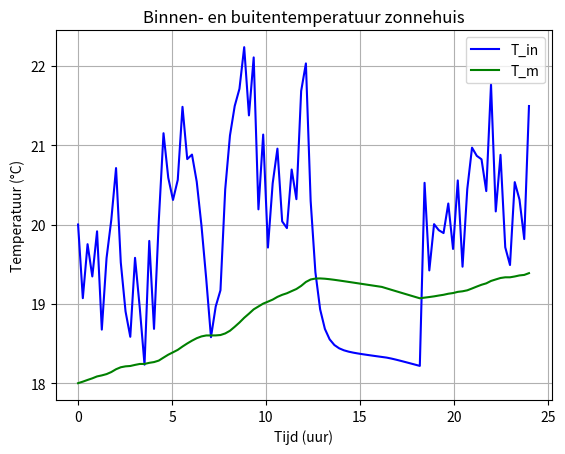
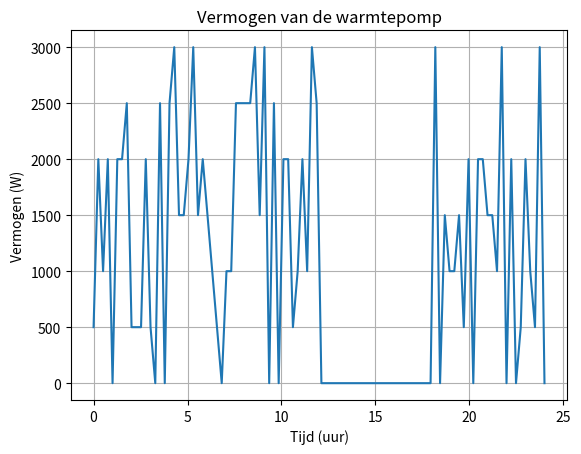

Write Python code to recreate these figures, in order.
#model warmtecircuit per 15 minuten
import numpy as np
import matplotlib.pyplot as plt
import random
#functions
def create_p_data(n):
    P_data = []
    N = n
    for _ in range(int(N)):
        random_num = random.randint(0, 6)
        P_data.extend([random_num]*1)
    return P_data
# Define parameters
t0 = 0
t_end = 24*60*60 #aantal seconden in een dag
n = 4*24 #aantal stappen = aantal minuten * 60 seconden, elke 15 minuten een stap
h = (t_end-t0)/(n) #dag wordt opgedeeld in 900 kwartieren
T_in_0 = 20 + 273.15
T_m_0 = 18 + 273.15
K_stop = 1000
# Parameters equations
C_i = 2.44*10**6
C_m = 9.40*10**7
R_i = 8.64*10**(-4)
R_e = 1.05*10**(-2)
R_vent = 7.98*10**(-3)
gA = 12
frad = 0.3

P_in = np.zeros(n)
P_data1 = create_p_data(n/2)
P_data1 = list(P_data1)
for i in range(int(n/4)):
    P_data1 += [0]
P_data2 = create_p_data(int(n/4))
P_data1 += list(P_data2)
#vul P_data tot lengte gelijk aan n
while len(P_data1) < n:
    P_data1 += [0]
print(P_data1)
#fill P_in with the values of P_data, each value is multiplied by 1500
for i in range(n):
    P_in[i] = P_data1[i] * 500
print(P_in)
CoP = 3
S_rad = []
#Maak een lijst S_rad met lengte n en vul deze met waarden tussen 0 en 100, normaal verdeeld rond het middelste element
for i in range(int(n/3)):
    S_rad += [0]
for i in range(int(n/3)):
    S_rad += [80]
for i in range(int(n/3)):
    S_rad += [0]
while len(S_rad) < n:
    S_rad += [0]
print(S_rad)
#
t = np.linspace(t0,t_end, n)
T_in = np.zeros([n])
T_m = np.zeros([n])
T_in[0] = T_in_0
T_m[0] = T_m_0
T_out = [10+273.15]
for i in range(60**3):
    T_out += [10+273.15]
for i in range(1,n):
    T_in[i] = T_in[i-1] + h * (1/C_i)*(P_in[i-1]*(1-frad)*CoP - (T_in[i-1]-T_out[i-1])/R_vent - (T_in[i-1]-T_m[i-1])/R_i)
    T_m[i] = T_m[i-1] + h * (1/C_m)*(P_in[i-1]*frad*CoP+gA*S_rad[i-1] - (T_m[i-1]-T_out[i-1])/R_e - (T_m[i-1]-T_in[i-1])/R_i)

#grafieken
plt.figure("Temperatuur")
plt.plot(t/(60*60),T_in-273.15,'b', label='T_in')
plt.plot(t/(60*60),T_m-273.15,'g', label='T_m')
plt.xlabel('Tijd (uur)')
plt.ylabel('Temperatuur (°C)')
plt.title('Binnen- en buitentemperatuur zonnehuis')
plt.grid()
plt.legend(loc='upper right')
plt.figure("Warmtepomp")
plt.plot(t/(60*60),P_in)
plt.xlabel('Tijd (uur)')
plt.ylabel('Vermogen (W)')
plt.title('Vermogen van de warmtepomp')
plt.grid()
plt.show()
#test!